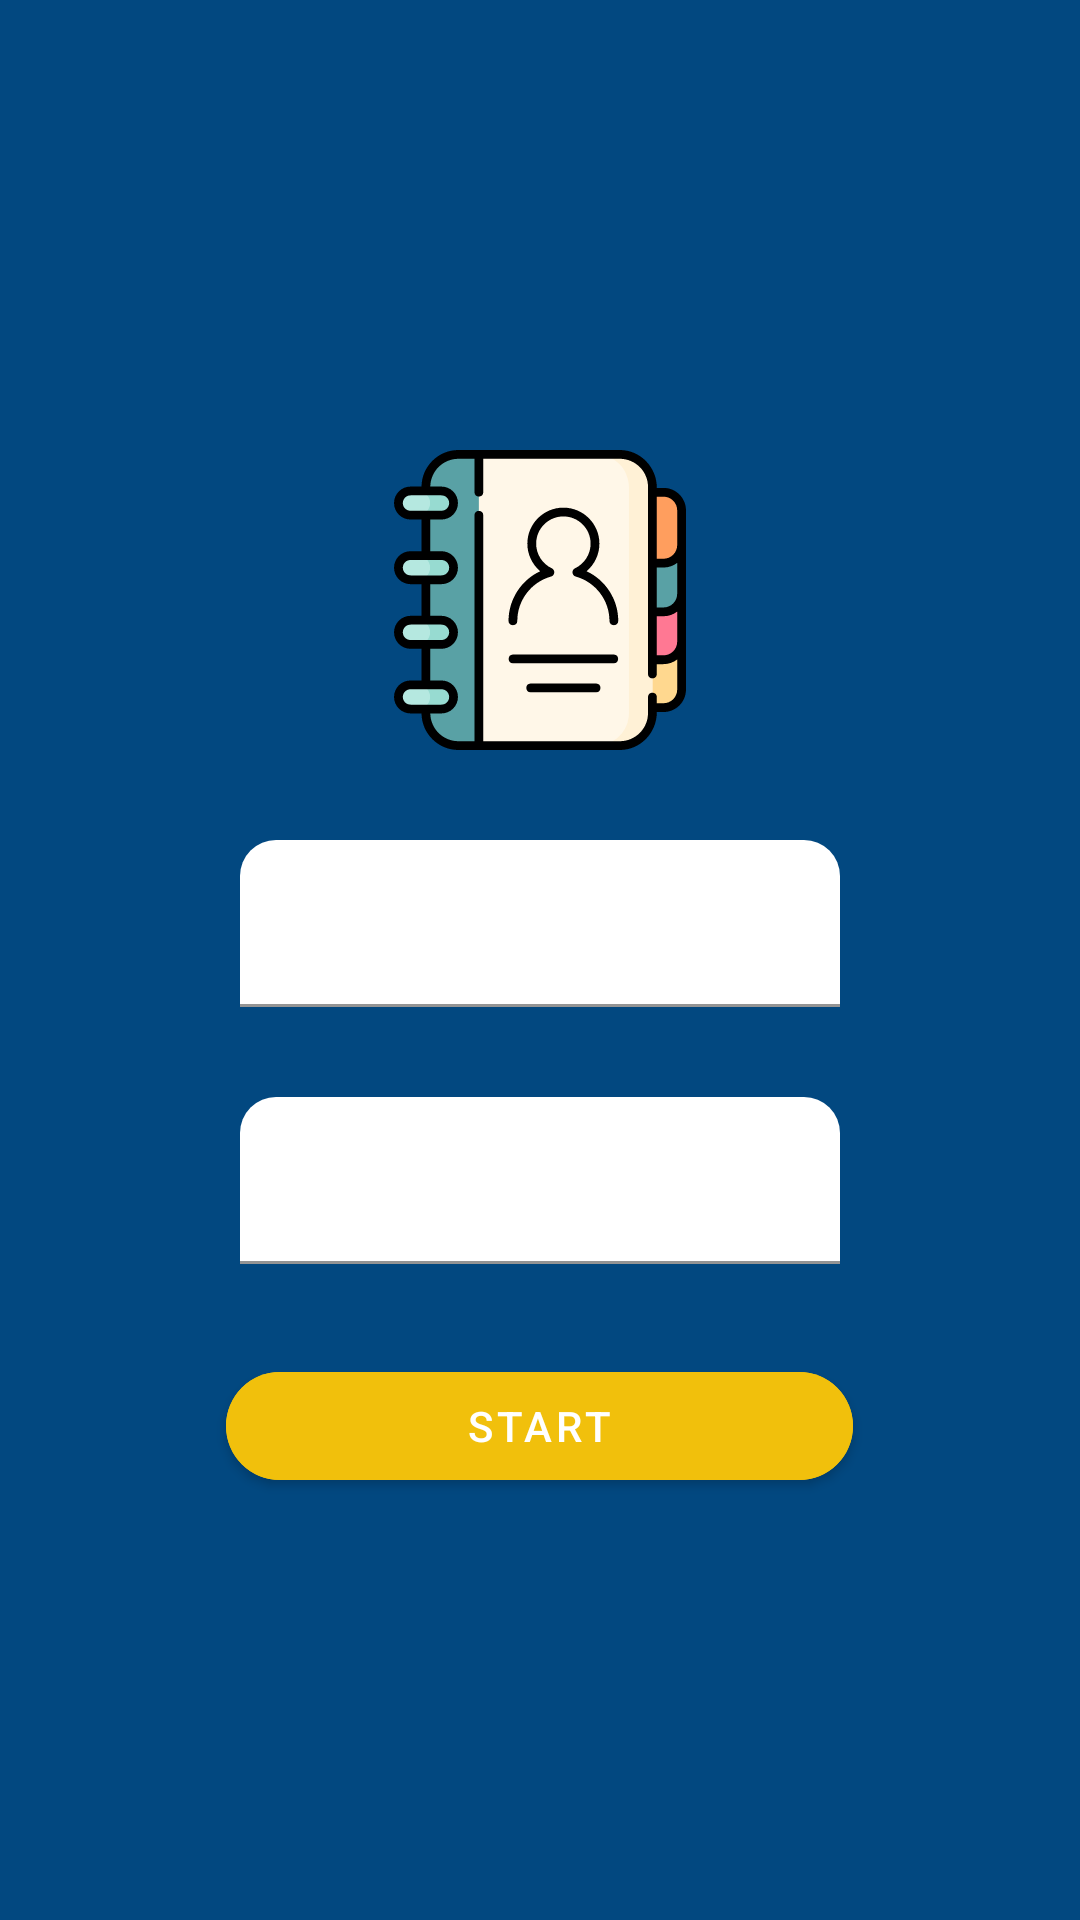

Write the Android layout XML for this screen, with the resource values it uses.
<!-- AndroidManifest.xml: application theme Theme.WhoIsCalling -->
<!-- res/layout/home_view.xml -->
<?xml version="1.0" encoding="utf-8"?>
<RelativeLayout xmlns:android="http://schemas.android.com/apk/res/android"
    android:layout_width="match_parent"
    xmlns:app="http://schemas.android.com/apk/res-auto"
    android:background="@color/blue"
    android:layout_height="match_parent">

    <ImageView
        android:id="@+id/home_IMV_contactImage"
        android:layout_width="100dp"
        android:layout_height="100dp"
        android:layout_marginTop="150dp"
        android:src="@drawable/contacts"

        android:layout_centerHorizontal="true"
      android:layout_alignParentTop="true">

    </ImageView>

    <com.google.android.material.textfield.TextInputLayout
        android:id="@+id/login_EDT_Name"
        android:layout_width="match_parent"
        android:layout_height="wrap_content"
        android:hint="Name:"
        android:textColorHint="@color/white"
        app:boxBackgroundColor="@color/white"
        android:layout_marginTop="30dp"
        android:layout_below="@+id/home_IMV_contactImage"
        android:paddingStart="80dp"
        android:paddingEnd="80dp"
        android:layout_centerInParent="true"
        app:boxCornerRadiusTopEnd="12dp"
        app:boxCornerRadiusTopStart="12dp">

    <com.google.android.material.textfield.TextInputEditText
        android:layout_width="match_parent"
        android:layout_height="wrap_content"
        android:ems="10"
        android:inputType="textPersonName"
        android:textColor="@color/black" />
    </com.google.android.material.textfield.TextInputLayout>

    <com.google.android.material.textfield.TextInputLayout
        android:id="@+id/login_EDT_Phone"
        android:layout_width="match_parent"
        android:layout_height="wrap_content"
        android:hint="Phone Number:"
        android:textColorHint="@color/white"
        app:boxBackgroundColor="@color/white"
        android:layout_marginTop="30dp"
        android:layout_below="@+id/login_EDT_Name"
        android:paddingStart="80dp"
        android:paddingEnd="80dp"
        android:layout_centerInParent="true"
        app:boxCornerRadiusTopEnd="12dp"
        app:boxCornerRadiusTopStart="12dp">

        <com.google.android.material.textfield.TextInputEditText
            android:layout_width="match_parent"
            android:layout_height="wrap_content"
            android:ems="10"
            android:inputType="number"
            android:textColor="@color/black" />
    </com.google.android.material.textfield.TextInputLayout>
    <com.google.android.material.button.MaterialButton
        android:id="@+id/login_BTN_start"
        android:layout_width="wrap_content"
        android:layout_height="wrap_content"
        android:layout_below="@+id/login_EDT_Phone"
        android:paddingStart="80dp"
        android:paddingEnd="80dp"
        android:layout_marginTop="30dp"
        android:layout_centerInParent="true"
        android:backgroundTint="@color/yellow"
        android:text="Start"
        app:cornerRadius="20dp">
    </com.google.android.material.button.MaterialButton>
</RelativeLayout>
<!-- resources referenced by this layout -->
<resources>
  <color name="black">#FF000000</color>
  <color name="blue">#024880</color>
  <color name="white">#FFFFFFFF</color>
  <color name="yellow">#F1C00C</color>
  <!-- drawable contacts: vector/xml drawable (drawable-xxhdpi, 7140 chars, omitted) -->
  <style name="Theme.WhoIsCalling" parent="Theme.MaterialComponents.DayNight.DarkActionBar">
          
          <item name="colorPrimary">@color/blue</item>
          <item name="colorPrimaryVariant">@color/blue</item>
          <item name="colorOnPrimary">@color/white</item>
          
          <item name="colorSecondary">@color/teal_200</item>
          <item name="colorSecondaryVariant">@color/teal_700</item>
          <item name="colorOnSecondary">@color/black</item>
          
          <item name="android:statusBarColor" tools:targetApi="l">?attr/colorPrimaryVariant</item>
          
      </style>
  <color name="teal_200">#FF03DAC5</color>
  <color name="teal_700">#FF018786</color>
</resources>
